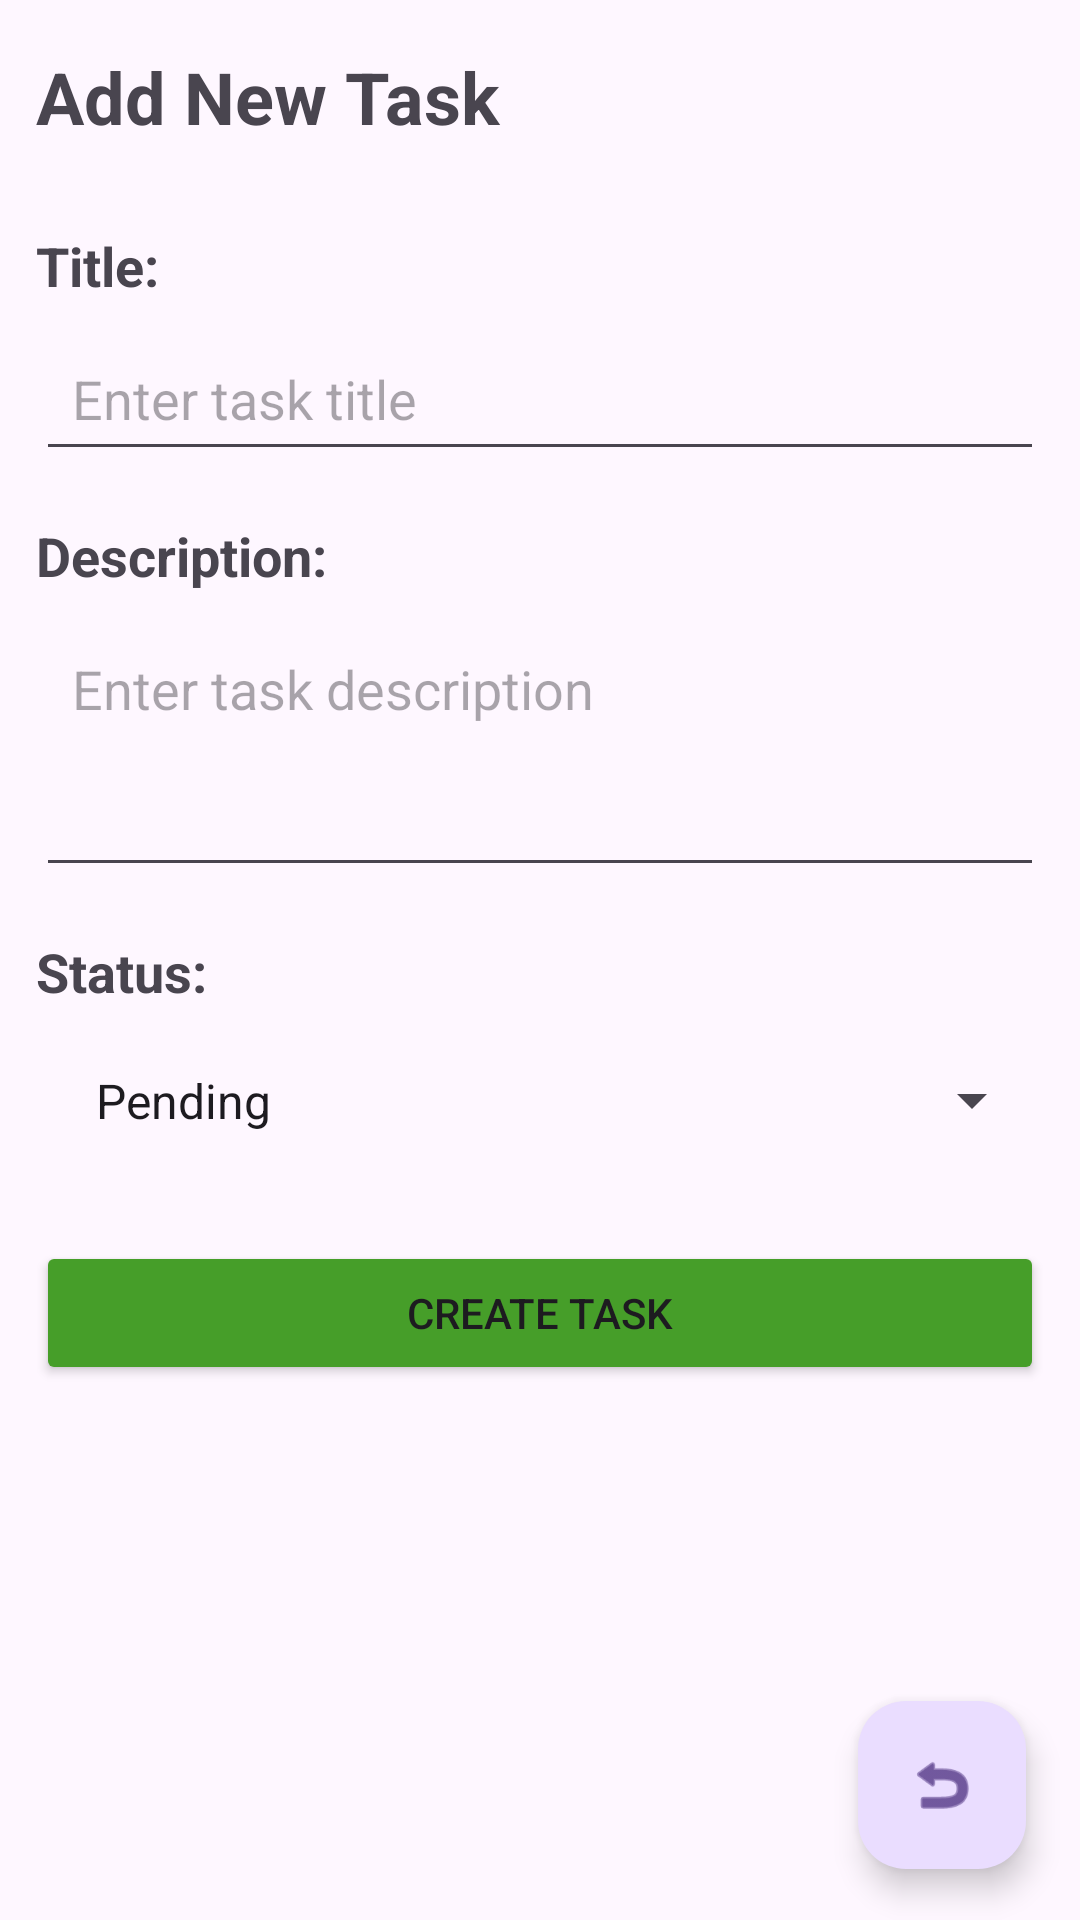

Here is an Android app screen rendered from its layout file. Give the layout XML and the strings, colors and styles it references.
<!-- AndroidManifest.xml: application theme Theme.KanbanCloneAndroid -->
<!-- res/layout/activity_task_add.xml -->
<?xml version="1.0" encoding="utf-8"?>
<androidx.constraintlayout.widget.ConstraintLayout xmlns:android="http://schemas.android.com/apk/res/android"
    xmlns:app="http://schemas.android.com/apk/res-auto"
    xmlns:tools="http://schemas.android.com/tools"
    android:id="@+id/main"
    android:layout_width="match_parent"
    android:layout_height="match_parent"
    tools:context=".ui.TaskAddActivity">

    <com.google.android.material.floatingactionbutton.FloatingActionButton
        android:id="@+id/returnActionButton"
        android:layout_width="wrap_content"
        android:layout_height="wrap_content"
        android:layout_marginEnd="@dimen/fab_margin_end"
        android:layout_marginBottom="@dimen/fab_margin_bottom"
        android:contentDescription="Return"
        app:layout_constraintEnd_toEndOf="parent"
        app:layout_constraintBottom_toBottomOf="parent"
        app:srcCompat="@android:drawable/ic_menu_revert" />

    <LinearLayout
        android:layout_width="match_parent"
        android:layout_height="match_parent"
        android:orientation="vertical"
        android:paddingBottom="@dimen/bottom_padding_for_fab">

        <TextView
            android:id="@+id/titleLabel"
            android:layout_width="match_parent"
            android:layout_height="wrap_content"
            android:text="Add New Task"
            android:textSize="@dimen/text_size_title"
            android:textStyle="bold"
            android:padding="@dimen/padding_standard"
            android:layout_marginTop="@dimen/margin_tiny" />

        <TextView
            android:id="@+id/taskTitleLabel"
            android:layout_width="match_parent"
            android:layout_height="wrap_content"
            android:text="Title:"
            android:textSize="@dimen/text_size_subtitle"
            android:textStyle="bold"
            android:layout_marginTop="@dimen/margin_medium"
            android:paddingLeft="@dimen/padding_standard"
            android:paddingRight="@dimen/padding_standard" />

        <EditText
            android:id="@+id/taskTitleInput"
            android:layout_width="match_parent"
            android:layout_height="wrap_content"
            android:hint="Enter task title"
            android:inputType="text"
            android:padding="@dimen/padding_standard"
            android:layout_marginLeft="@dimen/margin_standard"
            android:layout_marginRight="@dimen/margin_standard"
            android:layout_marginTop="@dimen/margin_small" />

        <TextView
            android:id="@+id/taskDescriptionLabel"
            android:layout_width="match_parent"
            android:layout_height="wrap_content"
            android:text="Description:"
            android:textSize="@dimen/text_size_subtitle"
            android:textStyle="bold"
            android:layout_marginTop="@dimen/margin_medium"
            android:paddingLeft="@dimen/padding_standard"
            android:paddingRight="@dimen/padding_standard" />

        <EditText
                android:id="@+id/taskDescriptionInput"
                android:layout_width="match_parent"
                android:layout_height="wrap_content"
                android:hint="Enter task description"
                android:inputType="textMultiLine"
                android:minLines="3"
                android:maxLines="5"
                android:padding="@dimen/padding_standard"
                android:layout_marginLeft="@dimen/margin_standard"
                android:layout_marginRight="@dimen/margin_standard"
                android:layout_marginTop="@dimen/margin_small"
                android:gravity="start|top" />

        <TextView
            android:id="@+id/taskStatusLabel"
            android:layout_width="match_parent"
            android:layout_height="wrap_content"
            android:text="Status:"
            android:textSize="@dimen/text_size_subtitle"
            android:textStyle="bold"
            android:layout_marginTop="@dimen/margin_medium"
            android:paddingLeft="@dimen/padding_standard"
            android:paddingRight="@dimen/padding_standard" />

        <Spinner
            android:id="@+id/taskStatusSpinner"
            android:layout_width="match_parent"
            android:layout_height="wrap_content"
            android:entries="@array/task_status_options"
            android:padding="@dimen/padding_standard"
            android:layout_marginLeft="@dimen/margin_standard"
            android:layout_marginRight="@dimen/margin_standard"
            android:layout_marginTop="@dimen/margin_small" />

        <Button
            android:id="@+id/createTaskButton"
            android:layout_width="match_parent"
            android:layout_height="wrap_content"
            android:text="Create Task"
            android:backgroundTint="@color/primary_green"
            android:layout_marginTop="@dimen/margin_large"
            android:layout_marginLeft="@dimen/margin_standard"
            android:layout_marginRight="@dimen/margin_standard" />

    </LinearLayout>

</androidx.constraintlayout.widget.ConstraintLayout>
<!-- resources referenced by this layout -->
<resources>
  <string-array name="task_status_options">
          <item>Pending</item>
          <item>In progress</item>
          <item>Completed</item>
          <item>Stashed</item>
          <item>Failed</item>
      </string-array>
  <color name="primary_green">#469E29</color>
  <dimen name="bottom_padding_for_fab">80dp</dimen>
  <dimen name="fab_margin_bottom">17dp</dimen>
  <dimen name="fab_margin_end">18dp</dimen>
  <dimen name="margin_large">24dp</dimen>
  <dimen name="margin_medium">16dp</dimen>
  <dimen name="margin_small">8dp</dimen>
  <dimen name="margin_standard">12dp</dimen>
  <dimen name="margin_tiny">4dp</dimen>
  <dimen name="padding_standard">12dp</dimen>
  <dimen name="text_size_subtitle">18sp</dimen>
  <dimen name="text_size_title">24sp</dimen>
  <style name="Theme.KanbanCloneAndroid" parent="Base.Theme.KanbanCloneAndroid" />
  <style name="Base.Theme.KanbanCloneAndroid" parent="Theme.Material3.DayNight.NoActionBar">
          
          
      </style>
</resources>
